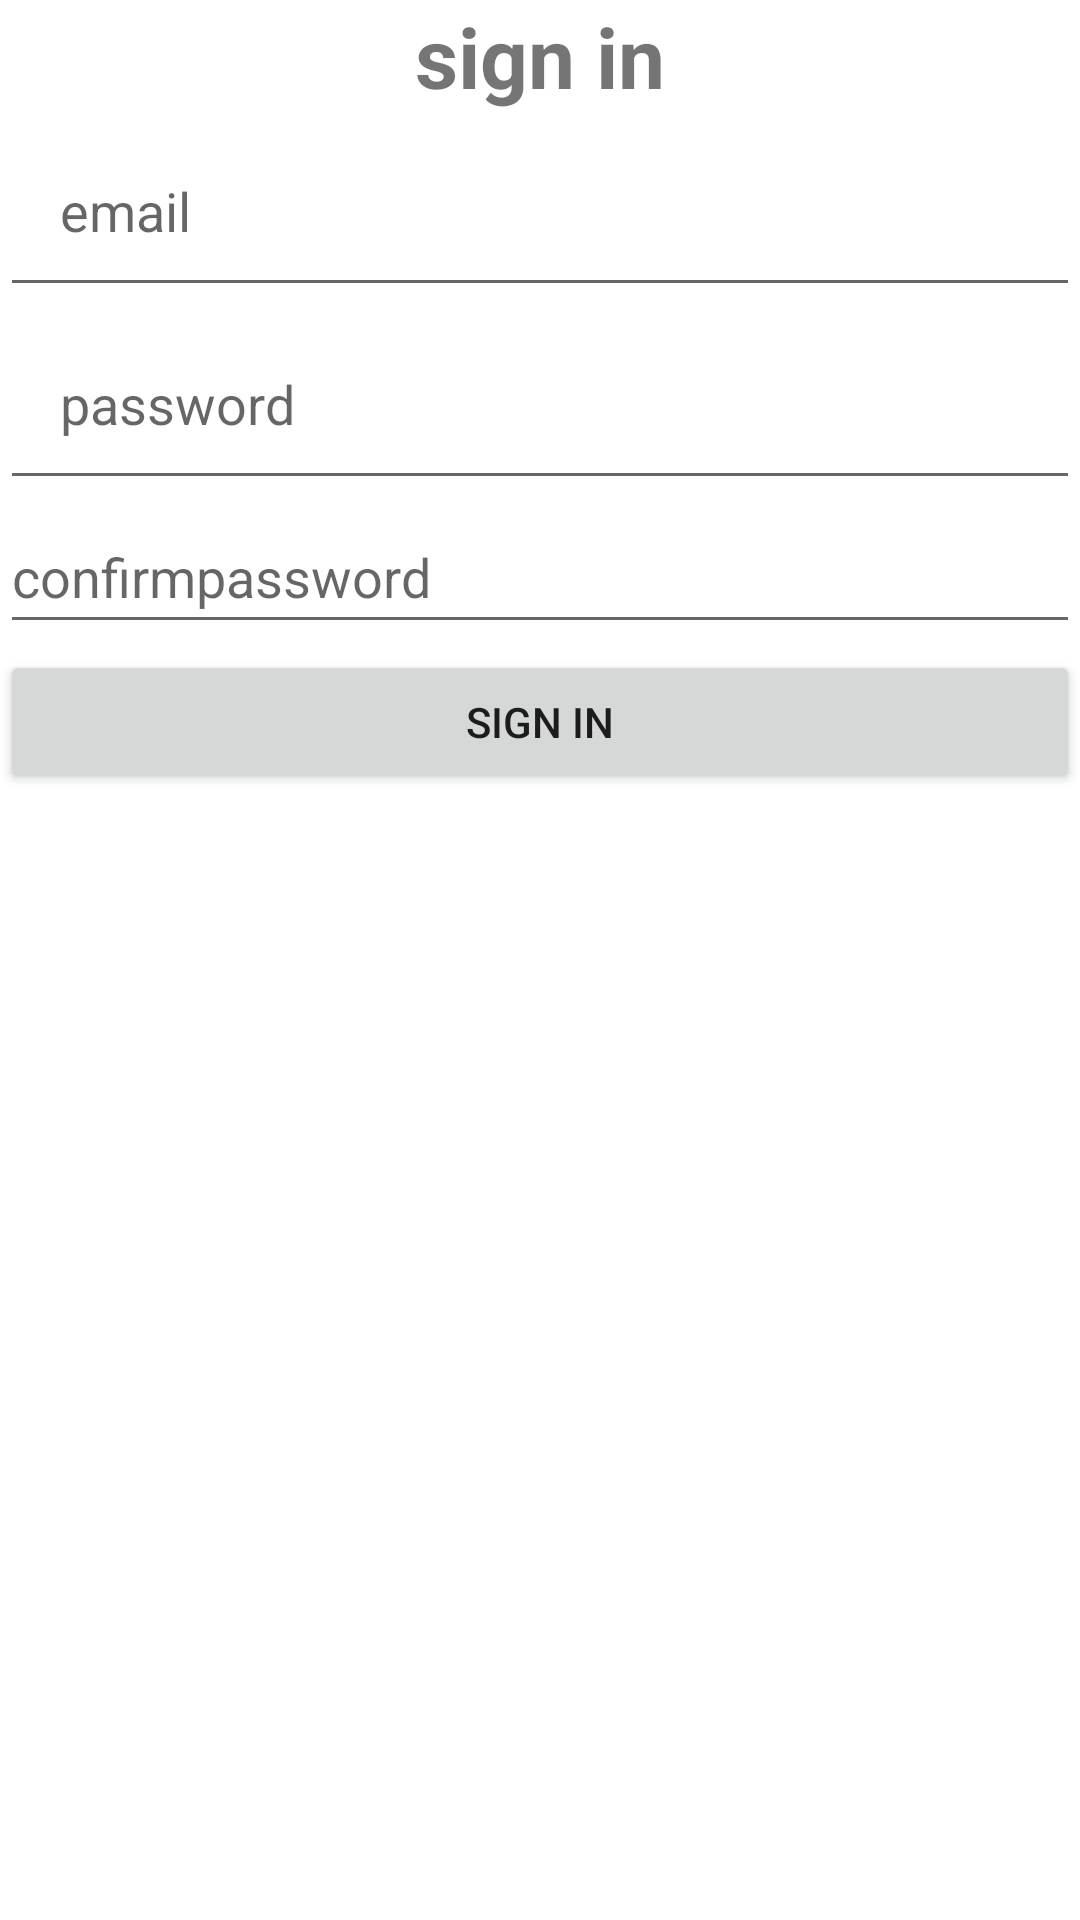

Produce the Android XML layout that renders to this screen, including the resource entries it uses.
<!-- AndroidManifest.xml: application theme Theme.Smart1 -->
<!-- res/layout/activity_main2.xml -->
<?xml version="1.0" encoding="utf-8"?>
<LinearLayout xmlns:android="http://schemas.android.com/apk/res/android"
    xmlns:app="http://schemas.android.com/apk/res-auto"
    xmlns:tools="http://schemas.android.com/tools"
    android:id="@+id/main"
    android:layout_width="match_parent"
    android:layout_height="match_parent"
    android:orientation="vertical"
    tools:context=".MainActivity2">


    <TextView
        android:id="@+id/sig"
        android:layout_width="wrap_content"
        android:layout_height="38dp"
        android:layout_gravity="center"
        android:text="sign in"
        android:textSize="28sp"
        android:textStyle="bold" />

    <EditText
        android:id="@+id/email"
        android:layout_width="match_parent"
        android:layout_height="wrap_content"
        android:inputType="textEmailAddress"
        android:padding="20dp"
        android:hint="email" />

    <EditText
        android:id="@+id/password"
        android:layout_width="match_parent"
        android:layout_height="wrap_content"
        android:hint="password"
        android:inputType="textPassword"
        android:padding="20dp" />
    <EditText
        android:id="@+id/confirmpassword"
        android:layout_width="match_parent"
        android:layout_height="48dp"
        android:inputType="textPassword"
        android:hint="confirmpassword" />



    <Button
        android:id="@+id/signin"
        android:layout_width="match_parent"
        android:layout_height="wrap_content"
        android:layout_marginTop="2dp"
        android:text="sign in" />


</LinearLayout>
<!-- resources referenced by this layout -->
<resources>
  <style name="Theme.Smart1" parent="Theme.MaterialComponents.DayNight.DarkActionBar">
          
          <item name="colorPrimary">@color/purple_500</item>
          <item name="colorPrimaryVariant">@color/purple_700</item>
          <item name="colorOnPrimary">@color/white</item>
          
          <item name="colorSecondary">@color/teal_200</item>
          <item name="colorSecondaryVariant">@color/teal_700</item>
          <item name="colorOnSecondary">@color/black</item>
          
          <item name="android:statusBarColor">?attr/colorPrimaryVariant</item>
          
      </style>
  <!-- not gathered from this repository: default colours our renderer supplied (Android Studio template values) -->
  <color name="purple_500">#FF6200EE</color>
  <color name="purple_700">#FF3700B3</color>
  <color name="teal_200">#FF03DAC5</color>
  <color name="teal_700">#FF018786</color>
  <color name="black">#FF000000</color>
  <color name="white">#FFFFFFFF</color>
</resources>
